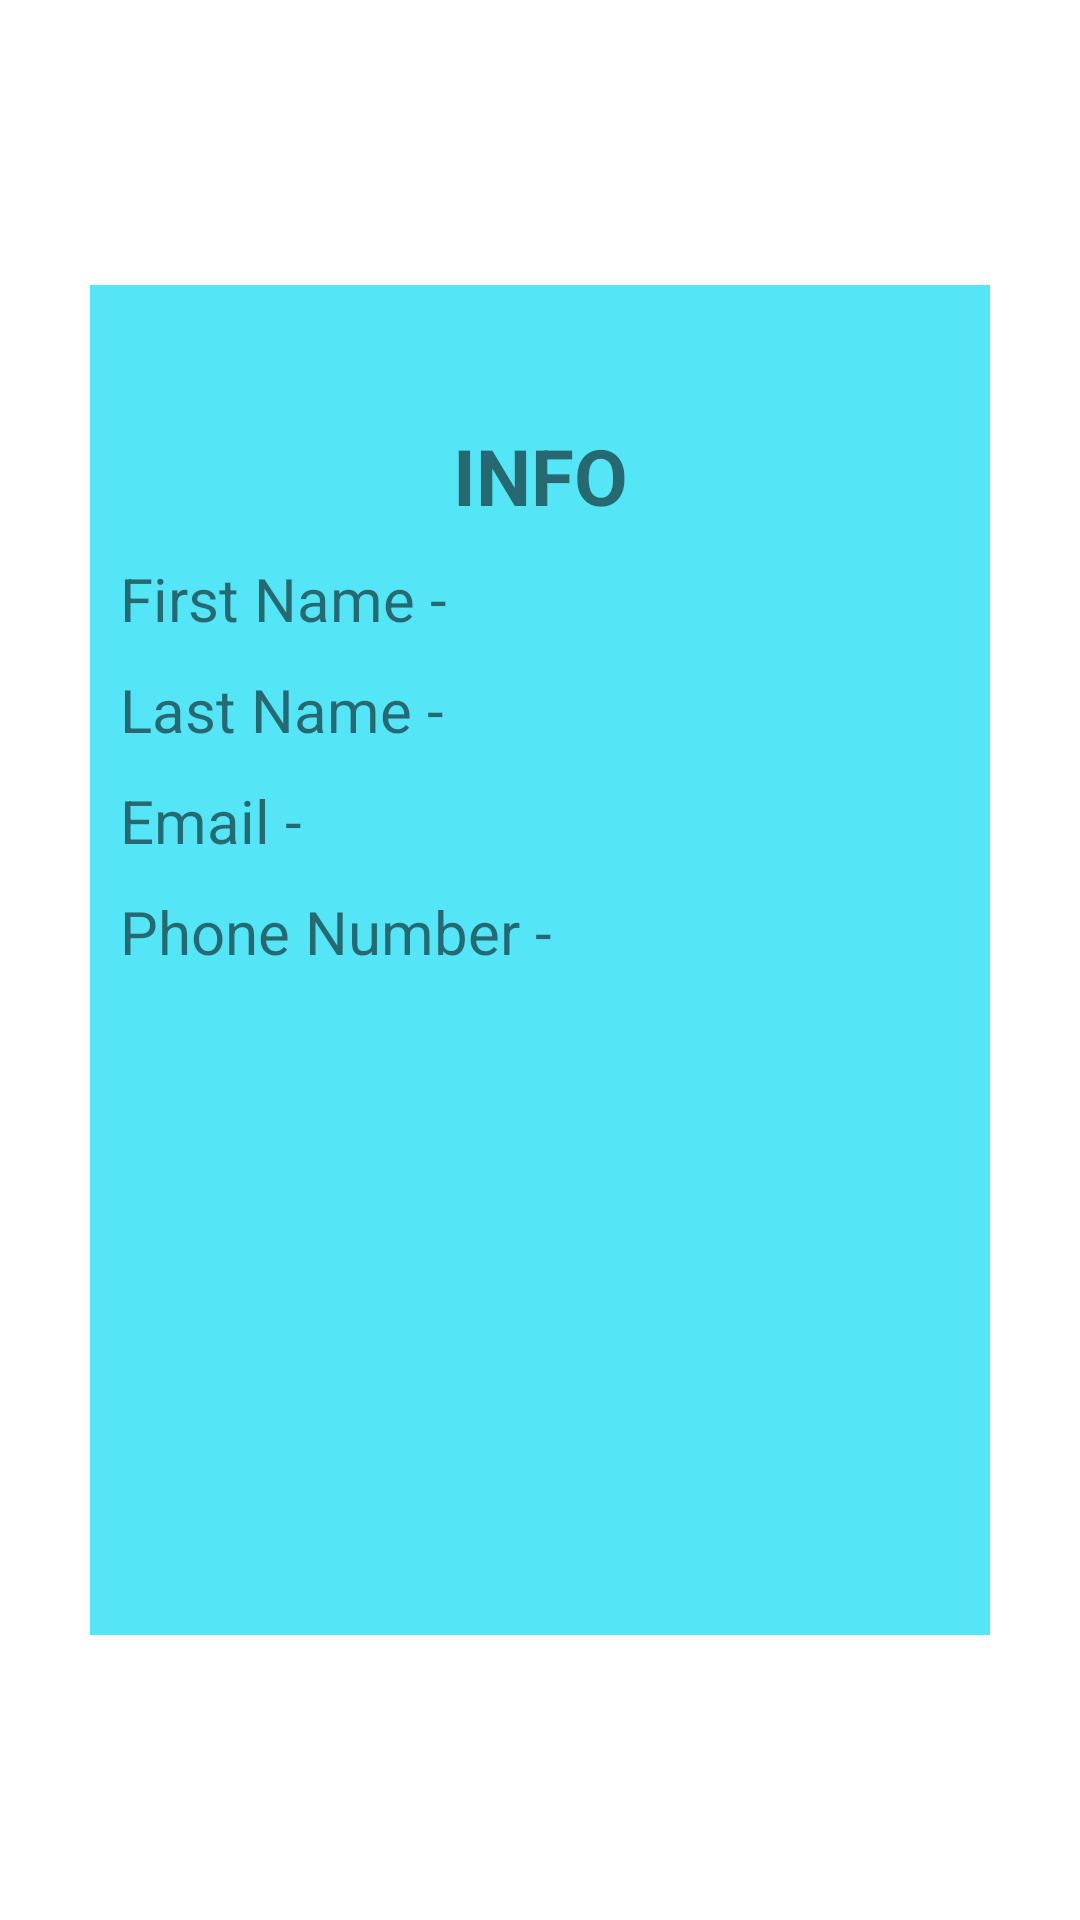

Android layout source for this screen:
<!-- AndroidManifest.xml: application theme Theme.KahAuto -->
<!-- res/layout/participant_fragment.xml -->
<?xml version="1.0" encoding="utf-8"?>
<androidx.constraintlayout.widget.ConstraintLayout xmlns:android="http://schemas.android.com/apk/res/android"
    android:layout_width="match_parent"
    android:layout_height="match_parent"
    xmlns:app="http://schemas.android.com/apk/res-auto">

    <androidx.constraintlayout.widget.ConstraintLayout
        android:layout_width="300dp"
        android:layout_height="450dp"
        app:layout_constraintStart_toStartOf="parent"
        app:layout_constraintEnd_toEndOf="parent"
        app:layout_constraintTop_toTopOf="parent"
        app:layout_constraintBottom_toBottomOf="parent"
        android:background="#D02EDFF5"
        android:padding="6dp"
        >

        <TextView
            android:id="@+id/infoTitle"
            android:text="INFO"
            android:textSize="26dp"
            android:textStyle="bold"
            android:layout_width="wrap_content"
            android:layout_height="wrap_content"
            app:layout_constraintStart_toStartOf="parent"
            app:layout_constraintEnd_toEndOf="parent"
            app:layout_constraintTop_toTopOf="parent"
            android:layout_marginTop="40dp"/>

        <TextView
            android:id="@+id/participant_first_name"
            android:text="First Name - "
            android:textSize="20dp"
            android:layout_width="wrap_content"
            android:layout_height="wrap_content"
            app:layout_constraintStart_toStartOf="parent"
            app:layout_constraintTop_toBottomOf="@+id/infoTitle"
            android:layout_marginTop="10dp"
            android:layout_marginStart="4dp"
            />

        <TextView
            android:id="@+id/participant_last_name"
            android:text="Last Name - "
            android:textSize="20dp"
            android:layout_width="wrap_content"
            android:layout_height="wrap_content"
            app:layout_constraintStart_toStartOf="parent"
            app:layout_constraintTop_toBottomOf="@+id/participant_first_name"
            android:layout_marginTop="10dp"
            android:layout_marginStart="4dp"
            />

        <TextView
            android:id="@+id/participant_email"
            android:text="Email - "
            android:textSize="20dp"
            android:layout_width="wrap_content"
            android:layout_height="wrap_content"
            app:layout_constraintStart_toStartOf="parent"
            app:layout_constraintTop_toBottomOf="@+id/participant_last_name"
            android:layout_marginTop="10dp"
            android:layout_marginStart="4dp"
            />

        <TextView
            android:id="@+id/participant_phone_number"
            android:text="Phone Number - "
            android:textSize="20dp"
            android:layout_width="wrap_content"
            android:layout_height="wrap_content"
            app:layout_constraintStart_toStartOf="parent"
            app:layout_constraintTop_toBottomOf="@+id/participant_email"
            android:layout_marginTop="10dp"
            android:layout_marginStart="4dp"
            />


        <ImageView
            android:id="@+id/participant_profile_img"
            android:layout_width="200dp"
            android:layout_height="200dp"
            app:layout_constraintEnd_toEndOf="parent"
            app:layout_constraintStart_toStartOf="parent"
            app:layout_constraintBottom_toBottomOf="parent"
            app:layout_constraintTop_toBottomOf="@+id/participant_phone_number"
            android:layout_marginTop="2dp"/>


    </androidx.constraintlayout.widget.ConstraintLayout>

</androidx.constraintlayout.widget.ConstraintLayout>
<!-- resources referenced by this layout -->
<resources>
  <style name="Theme.KahAuto" parent="Theme.MaterialComponents.DayNight.DarkActionBar">
          
          <item name="colorPrimary">@color/light_blue</item>
          <item name="colorPrimaryVariant">@color/purple_700</item>
          <item name="colorOnPrimary">@color/white</item>
          
          <item name="colorSecondary">@color/teal_200</item>
          <item name="colorSecondaryVariant">@color/teal_700</item>
          <item name="colorOnSecondary">@color/black</item>
          
          <item name="android:statusBarColor" tools:targetApi="l">?attr/colorPrimaryVariant</item>
          
      </style>
  <color name="light_blue">#2196F3</color>
  <color name="purple_700">#FF3700B3</color>
  <color name="white">#FFFFFFFF</color>
  <color name="teal_200">#FF03DAC5</color>
  <color name="teal_700">#FF018786</color>
  <color name="black">#FF000000</color>
</resources>
